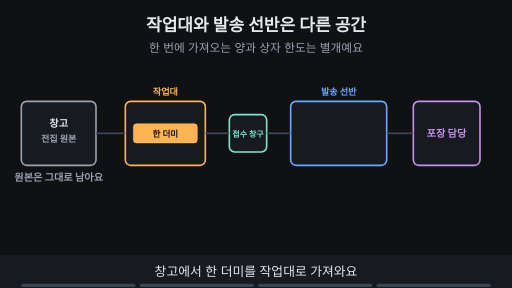
t = 0.00 s
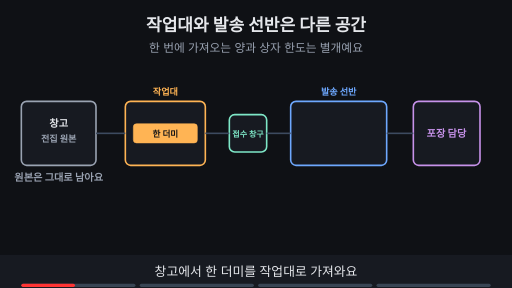
t = 1.76 s
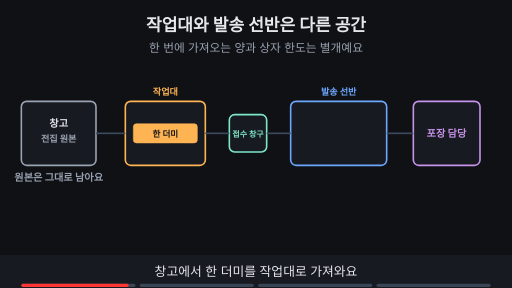
t = 3.53 s
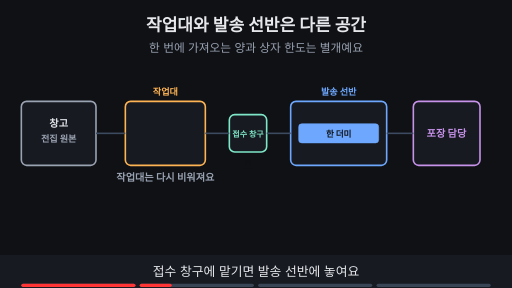
t = 4.80 s
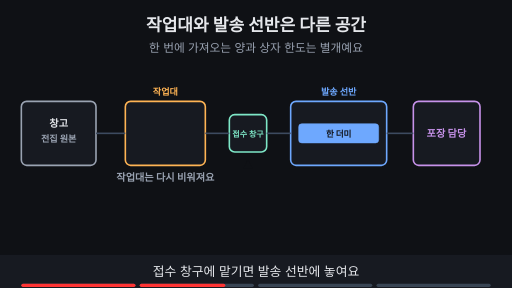
t = 6.56 s
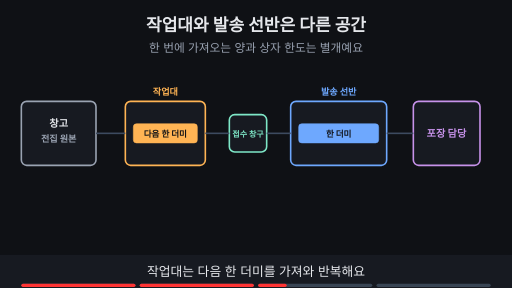
t = 8.44 s

The animated SVG that drew these frames (rendered in a browser with its animation timeline set to each time). Animation: 13 SMIL elements (animate=13); frames cover the first 8.44 s, repeats indefinitely.

<svg xmlns="http://www.w3.org/2000/svg" viewBox="0 0 960 540" width="960" height="540" font-family="-apple-system,'Apple SD Gothic Neo','Segoe UI',sans-serif">
<title>작업대와 발송 선반은 다른 공간</title>
<rect width="960" height="540" fill="#0f1115"/>
<text x="480" y="58" text-anchor="middle" font-size="32" font-weight="700" fill="#e6e8ec">작업대와 발송 선반은 다른 공간</text>
<text x="480" y="98" text-anchor="middle" font-size="22" fill="#9aa3b2">한 번에 가져오는 양과 상자 한도는 별개예요</text>
<rect x="40" y="190" width="140" height="120" rx="10" fill="#171a21" stroke="#9aa3b2" stroke-width="3"/><text x="110" y="238" text-anchor="middle" font-size="19" font-weight="700" fill="#e6e8ec">창고</text><text x="110" y="266" text-anchor="middle" font-size="17" font-weight="700" fill="#9aa3b2">전집 원본</text><rect x="235" y="190" width="150" height="120" rx="10" fill="#171a21" stroke="#ffb454" stroke-width="3"/><text x="310" y="178" text-anchor="middle" font-size="17" font-weight="700" fill="#ffb454">작업대</text><rect x="430" y="215" width="70" height="70" rx="10" fill="#171a21" stroke="#7ee7c7" stroke-width="3"/><text x="465" y="256" text-anchor="middle" font-size="15" font-weight="700" fill="#7ee7c7">접수 창구</text><rect x="545" y="190" width="180" height="120" rx="10" fill="#171a21" stroke="#6ea8fe" stroke-width="3"/><text x="635" y="178" text-anchor="middle" font-size="17" font-weight="700" fill="#6ea8fe">발송 선반</text><rect x="775" y="190" width="125" height="120" rx="10" fill="#171a21" stroke="#c792ea" stroke-width="3"/><text x="837" y="256" text-anchor="middle" font-size="19" font-weight="700" fill="#c792ea">포장 담당</text><line x1="180" y1="250" x2="235" y2="250" stroke="#3d4b60" stroke-width="3"/><line x1="385" y1="250" x2="430" y2="250" stroke="#3d4b60" stroke-width="3"/><line x1="500" y1="250" x2="545" y2="250" stroke="#3d4b60" stroke-width="3"/><line x1="725" y1="250" x2="775" y2="250" stroke="#3d4b60" stroke-width="3"/><g opacity="1"><animate attributeName="opacity" values="1;1;0;0" keyTimes="0;0.235;0.250;1" dur="15s" repeatCount="indefinite"/><rect x="250" y="232" width="120" height="36" rx="6" fill="#ffb454" stroke="#ffb454" stroke-width="1"/><text x="310.0" y="257" text-anchor="middle" font-size="16" font-weight="700" fill="#0f1115">한 더미</text><text x="110" y="340" text-anchor="middle" font-size="19" font-weight="700" fill="#9aa3b2">원본은 그대로 남아요</text></g><g opacity="0"><animate attributeName="opacity" values="0;0;1;1;0;0" keyTimes="0;0.250;0.265;0.485;0.500;1" dur="15s" repeatCount="indefinite"/><rect x="560" y="232" width="150" height="36" rx="6" fill="#6ea8fe" stroke="#6ea8fe" stroke-width="1"/><text x="635.0" y="257" text-anchor="middle" font-size="16" font-weight="700" fill="#0f1115">한 더미</text><text x="310" y="340" text-anchor="middle" font-size="19" font-weight="700" fill="#9aa3b2">작업대는 다시 비워져요</text><line x1="465" y1="300" x2="465" y2="312" stroke="#0f1115" stroke-width="5"/><polygon points="465,300 456,316 474,316" fill="#0f1115"/></g><g opacity="0"><animate attributeName="opacity" values="0;0;1;1;0;0" keyTimes="0;0.500;0.515;0.735;0.750;1" dur="15s" repeatCount="indefinite"/><rect x="250" y="232" width="120" height="36" rx="6" fill="#ffb454" stroke="#ffb454" stroke-width="1"/><text x="310.0" y="257" text-anchor="middle" font-size="16" font-weight="700" fill="#0f1115">다음 한 더미</text><rect x="560" y="232" width="150" height="36" rx="6" fill="#6ea8fe" stroke="#6ea8fe" stroke-width="1"/><text x="635.0" y="257" text-anchor="middle" font-size="16" font-weight="700" fill="#0f1115">한 더미</text></g><g opacity="0"><animate attributeName="opacity" values="0;0;1;1" keyTimes="0;0.750;0.765;1" dur="15s" repeatCount="indefinite"/><rect x="250" y="232" width="120" height="36" rx="6" fill="#ffb454" stroke="#ffb454" stroke-width="1"/><text x="310.0" y="257" text-anchor="middle" font-size="16" font-weight="700" fill="#0f1115">다음 한 더미</text><rect x="560" y="232" width="150" height="36" rx="6" fill="#6ea8fe" stroke="#6ea8fe" stroke-width="1"/><text x="635.0" y="257" text-anchor="middle" font-size="16" font-weight="700" fill="#0f1115">한 더미</text></g><g opacity="0"><animate attributeName="opacity" values="0;0;1;1" keyTimes="0;0.750;0.765;1" dur="15s" repeatCount="indefinite"/><rect x="545" y="345" width="115" height="34" rx="6" fill="#171a21" stroke="#c792ea" stroke-width="3"/><text x="602.5" y="367.4" text-anchor="middle" font-size="15" font-weight="700" fill="#c792ea">14.6kg</text><rect x="670" y="345" width="115" height="34" rx="6" fill="#171a21" stroke="#c792ea" stroke-width="3"/><text x="727.5" y="367.4" text-anchor="middle" font-size="15" font-weight="700" fill="#c792ea">14.6kg</text><rect x="795" y="345" width="92" height="34" rx="6" fill="#171a21" stroke="#c792ea" stroke-width="3"/><text x="841.0" y="367.4" text-anchor="middle" font-size="15" font-weight="700" fill="#c792ea">0.8kg</text><text x="480" y="410" text-anchor="middle" font-size="22" font-weight="700" fill="#ffb454">읽은 양 ≠ 상자 한 개 한도</text><line x1="640" y1="312" x2="640" y2="328" stroke="#c792ea" stroke-width="5"/><polygon points="640,340 631,324 649,324" fill="#c792ea"/></g>
<rect x="0" y="478" width="960" height="62" fill="#171a21"/>
<g opacity="1"><animate attributeName="opacity" values="1;1;0;0" keyTimes="0;0.235;0.250;1" dur="15s" repeatCount="indefinite"/><text x="480" y="518" text-anchor="middle" font-size="24" fill="#e6e8ec">창고에서 한 더미를 작업대로 가져와요</text></g>
<g opacity="0"><animate attributeName="opacity" values="0;0;1;1;0;0" keyTimes="0;0.250;0.265;0.485;0.500;1" dur="15s" repeatCount="indefinite"/><text x="480" y="518" text-anchor="middle" font-size="24" fill="#e6e8ec">접수 창구에 맡기면 발송 선반에 놓여요</text></g>
<g opacity="0"><animate attributeName="opacity" values="0;0;1;1;0;0" keyTimes="0;0.500;0.515;0.735;0.750;1" dur="15s" repeatCount="indefinite"/><text x="480" y="518" text-anchor="middle" font-size="24" fill="#e6e8ec">작업대는 다음 한 더미를 가져와 반복해요</text></g>
<g opacity="0"><animate attributeName="opacity" values="0;0;1;1" keyTimes="0;0.750;0.765;1" dur="15s" repeatCount="indefinite"/><text x="480" y="518" text-anchor="middle" font-size="24" fill="#e6e8ec">포장 담당은 상자 한도에 맞춰 더 작게 나눠요</text></g>

<g aria-label="재생 진행 막대" data-stage-count="4"><g class="progress-segment" data-stage="1"><rect x="40" y="532" width="214" height="6" rx="3" fill="#394554"/><rect x="40" y="532" width="0" height="6" rx="3" fill="#ff3434"><animate attributeName="width" values="0;214;214" keyTimes="0;0.250000;1" dur="15s" repeatCount="indefinite"/></rect></g><g class="progress-segment" data-stage="2"><rect x="262" y="532" width="214" height="6" rx="3" fill="#394554"/><rect x="262" y="532" width="0" height="6" rx="3" fill="#ff3434"><animate attributeName="width" values="0;0;214;214" keyTimes="0;0.250000;0.500000;1" dur="15s" repeatCount="indefinite"/></rect></g><g class="progress-segment" data-stage="3"><rect x="484" y="532" width="214" height="6" rx="3" fill="#394554"/><rect x="484" y="532" width="0" height="6" rx="3" fill="#ff3434"><animate attributeName="width" values="0;0;214;214" keyTimes="0;0.500000;0.750000;1" dur="15s" repeatCount="indefinite"/></rect></g><g class="progress-segment" data-stage="4"><rect x="706" y="532" width="214" height="6" rx="3" fill="#394554"/><rect x="706" y="532" width="0" height="6" rx="3" fill="#ff3434"><animate attributeName="width" values="0;0;214" keyTimes="0;0.750000;1" dur="15s" repeatCount="indefinite"/></rect></g></g></svg>
